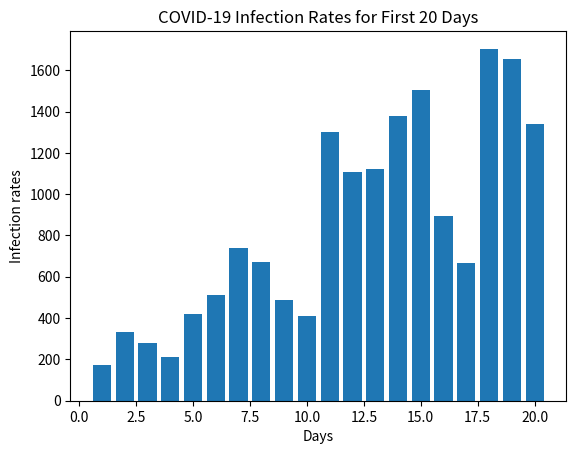

Recreate this plot in Python.
import matplotlib.pyplot as plt

infection_rates = [174, 335, 278, 214, 422, 513, 737, 672, 489, 412, 1301, 1105, 1123, 1376, 1502, 894, 665, 1704, 1656, 1342]

days = list(range(1, len(infection_rates) + 1))

plt.bar(days, infection_rates)

plt.xlabel("Days")
plt.ylabel("Infection rates")
plt.title("COVID-19 Infection Rates for First 20 Days")

plt.show()